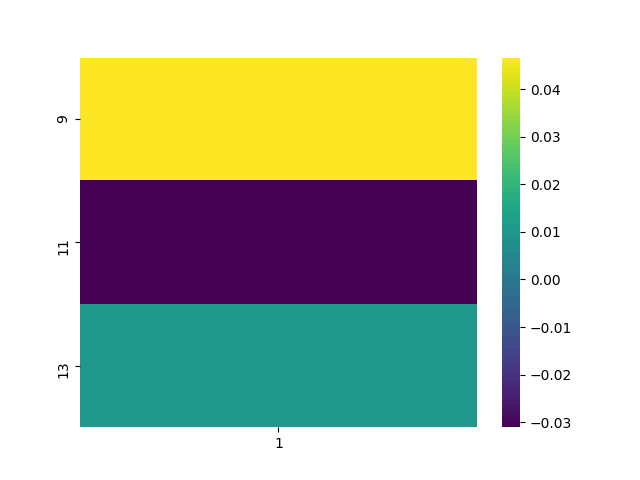

The file beside this chart, header and first rows:
, 1
9, 0.04668
11, -0.03108
13, 0.009932
